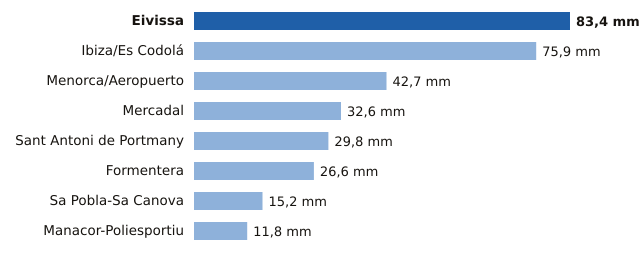

The table this chart was drawn from, first rows:
estacion, provincia, mm
Eivissa, Illes Balears, 83.4
Ibiza/Es Codolá, Illes Balears, 75.9
Menorca/Aeropuerto, Illes Balears, 42.7
Mercadal, Illes Balears, 32.6
Sant Antoni de Portmany, Illes Balears, 29.8
Formentera, Illes Balears, 26.6
Sa Pobla-Sa Canova, Illes Balears, 15.2
Manacor-Poliesportiu, Illes Balears, 11.8
